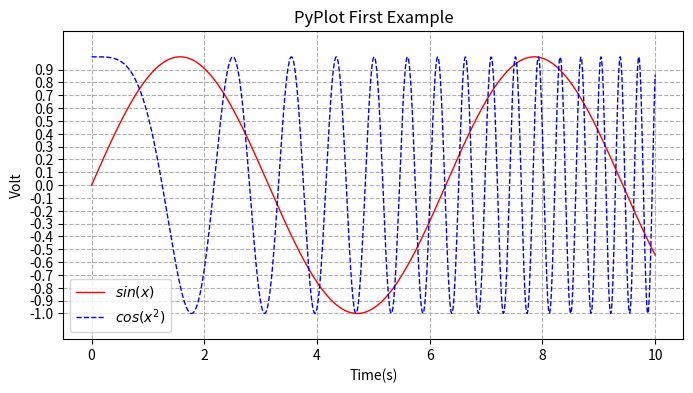

Source code (Python):
import numpy as np
import matplotlib.pyplot as plt

x = np.linspace(0, 10, 1000)
y = np.sin(x)
z = np.cos(x ** 2)

plt.figure(figsize=(8, 4))

# label : 给所绘制的曲线一个名字，此名字在图示(legend)中显示。
# 只要在字符串前后添加"$"符号，matplotlib就会使用其内嵌的latex引擎绘制的数学公式。
# color : 指定曲线的颜色
# linewidth : 指定曲线的宽度
plt.plot(x, y, label="$sin(x)$", color="red", linewidth=1)
plt.plot(x, z, "b--", label="$cos(x^2)$", linewidth=1)

# 生成网格
# plt.grid()
# plt.grid(axis="x")
# plt.grid(axis="y")
# plt.grid(c='r')
# plt.grid(linestyle='-.')
plt.grid(linestyle='--')

# 设置坐标轴刻度
plt.yticks(np.asarray(list(range(-10, 10))) / 10)
# 设置Y轴范围
plt.ylim(-1.2, 1.2)

plt.xlabel("Time(s)")
plt.ylabel("Volt")
plt.title("PyPlot First Example")
# 显示图示
plt.legend()

# 需要先保存再show()
plt.savefig("fig2.jpg")
plt.show()
